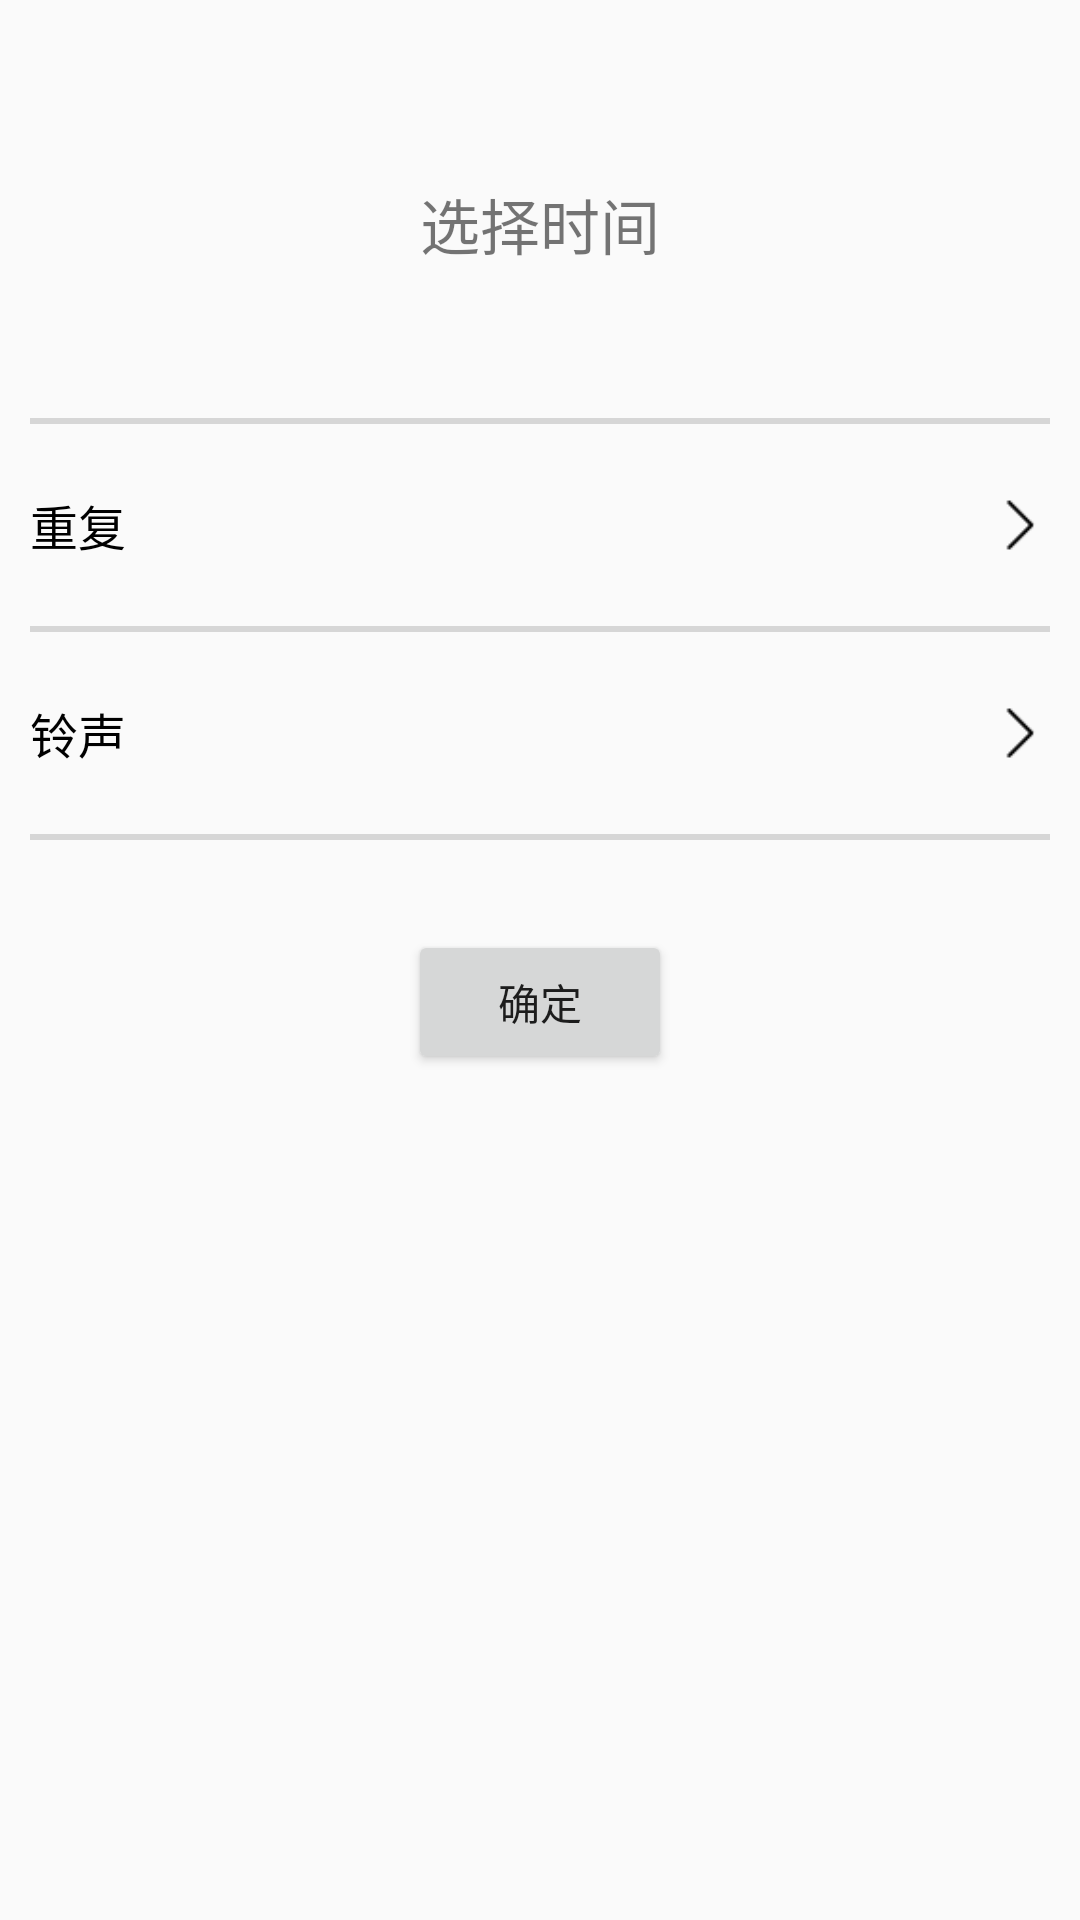

This screen was rendered from an Android layout file. Write that file and the resources it references.
<!-- AndroidManifest.xml: application theme AppTheme -->
<!-- res/layout/alarm_main.xml -->
<?xml version="1.0" encoding="utf-8"?>
<LinearLayout xmlns:android="http://schemas.android.com/apk/res/android"
    android:id="@+id/all_layout"
    android:layout_width="match_parent"
    android:layout_height="match_parent"
    android:orientation="vertical">

    <TextView
        android:id="@+id/tv_date"
        android:layout_width="match_parent"
        android:layout_height="wrap_content"
        android:layout_marginTop="20dp"
        android:gravity="center"
        android:textSize="20sp"
        android:paddingBottom="40dp"
        android:paddingTop="40dp"
        android:text="选择时间"/>

    
    <TextView
        android:layout_width="match_parent"
        android:layout_height="2dp"
        android:layout_marginTop="10dp"
        android:layout_marginBottom="10dp"
        android:layout_marginLeft="10dp"
        android:layout_marginRight="10dp"
        android:background="#D6D6D6"/>

    <RelativeLayout
        android:id="@+id/repeat_rl"
        android:layout_width="wrap_content"
        android:layout_height="wrap_content"
        android:paddingTop="12dp"
        android:paddingBottom="12dp">

        <TextView
            android:id="@+id/tv_repeat"
            android:layout_width="wrap_content"
            android:layout_height="wrap_content"
            android:gravity="center_vertical"
            android:textSize="16sp"
            android:layout_marginLeft="10dp"
            android:layout_marginRight="10dp"
            android:drawablePadding="10dp"
            android:textColor="#000000"
            android:layout_alignParentLeft="true"
            android:text="重复"/>

        
        <TextView
            android:id="@+id/arrow_one"
            android:layout_width="20dp"
            android:layout_height="20dp"
            android:layout_alignParentRight="true"
            android:layout_centerVertical="true"
            android:layout_marginRight="10dp"
            android:background="@drawable/arrow" />

        <TextView
            android:id="@+id/tv_repeat_value"
            android:layout_width="wrap_content"
            android:layout_height="wrap_content"
            android:layout_centerVertical="true"
            android:layout_marginRight="5dp"
            android:layout_toLeftOf="@id/arrow_one"
            android:textColor="#000000"
            android:textSize="14sp"/>
    </RelativeLayout>

    
    <TextView
        android:layout_width="match_parent"
        android:layout_height="2dp"
        android:layout_marginTop="10dp"
        android:layout_marginBottom="10dp"
        android:layout_marginLeft="10dp"
        android:layout_marginRight="10dp"
        android:background="#D6D6D6"/>

    <RelativeLayout
        android:id="@+id/ring_rl"
        android:layout_width="wrap_content"
        android:layout_height="wrap_content"
        android:paddingTop="12dp"
        android:paddingBottom="12dp">

        <TextView
            android:id="@+id/ring_tv"
            android:layout_width="wrap_content"
            android:layout_height="wrap_content"
            android:gravity="center_vertical"
            android:textSize="16sp"
            android:layout_marginLeft="10dp"
            android:layout_marginRight="10dp"
            android:drawablePadding="10dp"
            android:textColor="#000000"
            android:layout_alignParentLeft="true"
            android:text="铃声"/>

        
        <TextView
            android:id="@+id/arrow_two"
            android:layout_width="20dp"
            android:layout_height="20dp"
            android:layout_alignParentRight="true"
            android:layout_centerVertical="true"
            android:layout_marginRight="10dp"
            android:background="@drawable/arrow" />

        <TextView
            android:id="@+id/tv_ring_value"
            android:layout_width="wrap_content"
            android:layout_height="wrap_content"
            android:layout_centerVertical="true"
            android:layout_marginRight="5dp"
            android:layout_toLeftOf="@id/arrow_two"
            android:textColor="#000000"
            android:textSize="14sp"/>
    </RelativeLayout>

    
    <TextView
        android:layout_width="match_parent"
        android:layout_height="2dp"
        android:layout_marginTop="10dp"
        android:layout_marginBottom="10dp"
        android:layout_marginLeft="10dp"
        android:layout_marginRight="10dp"
        android:background="#D6D6D6" />


    <Button
        android:id="@+id/set_btn"
        android:layout_width="wrap_content"
        android:layout_height="wrap_content"
        android:layout_gravity="center_horizontal"
        android:layout_marginTop="20dp"
        android:text="确定"/>

</LinearLayout>
<!-- resources referenced by this layout -->
<resources>
  <!-- drawable arrow: png bitmap (drawable, 267 bytes) -->
  <style name="AppTheme" parent="Theme.AppCompat.Light.DarkActionBar">
          
          <item name="colorPrimary">@color/colorPrimary</item>
          <item name="colorPrimaryDark">@color/colorPrimaryDark</item>
          <item name="colorAccent">@color/colorAccent</item>
      </style>
  <color name="colorPrimary">#4CB4E7</color>
  <color name="colorPrimaryDark">#3A90BB</color>
  <color name="colorAccent">#D81B60</color>
</resources>
